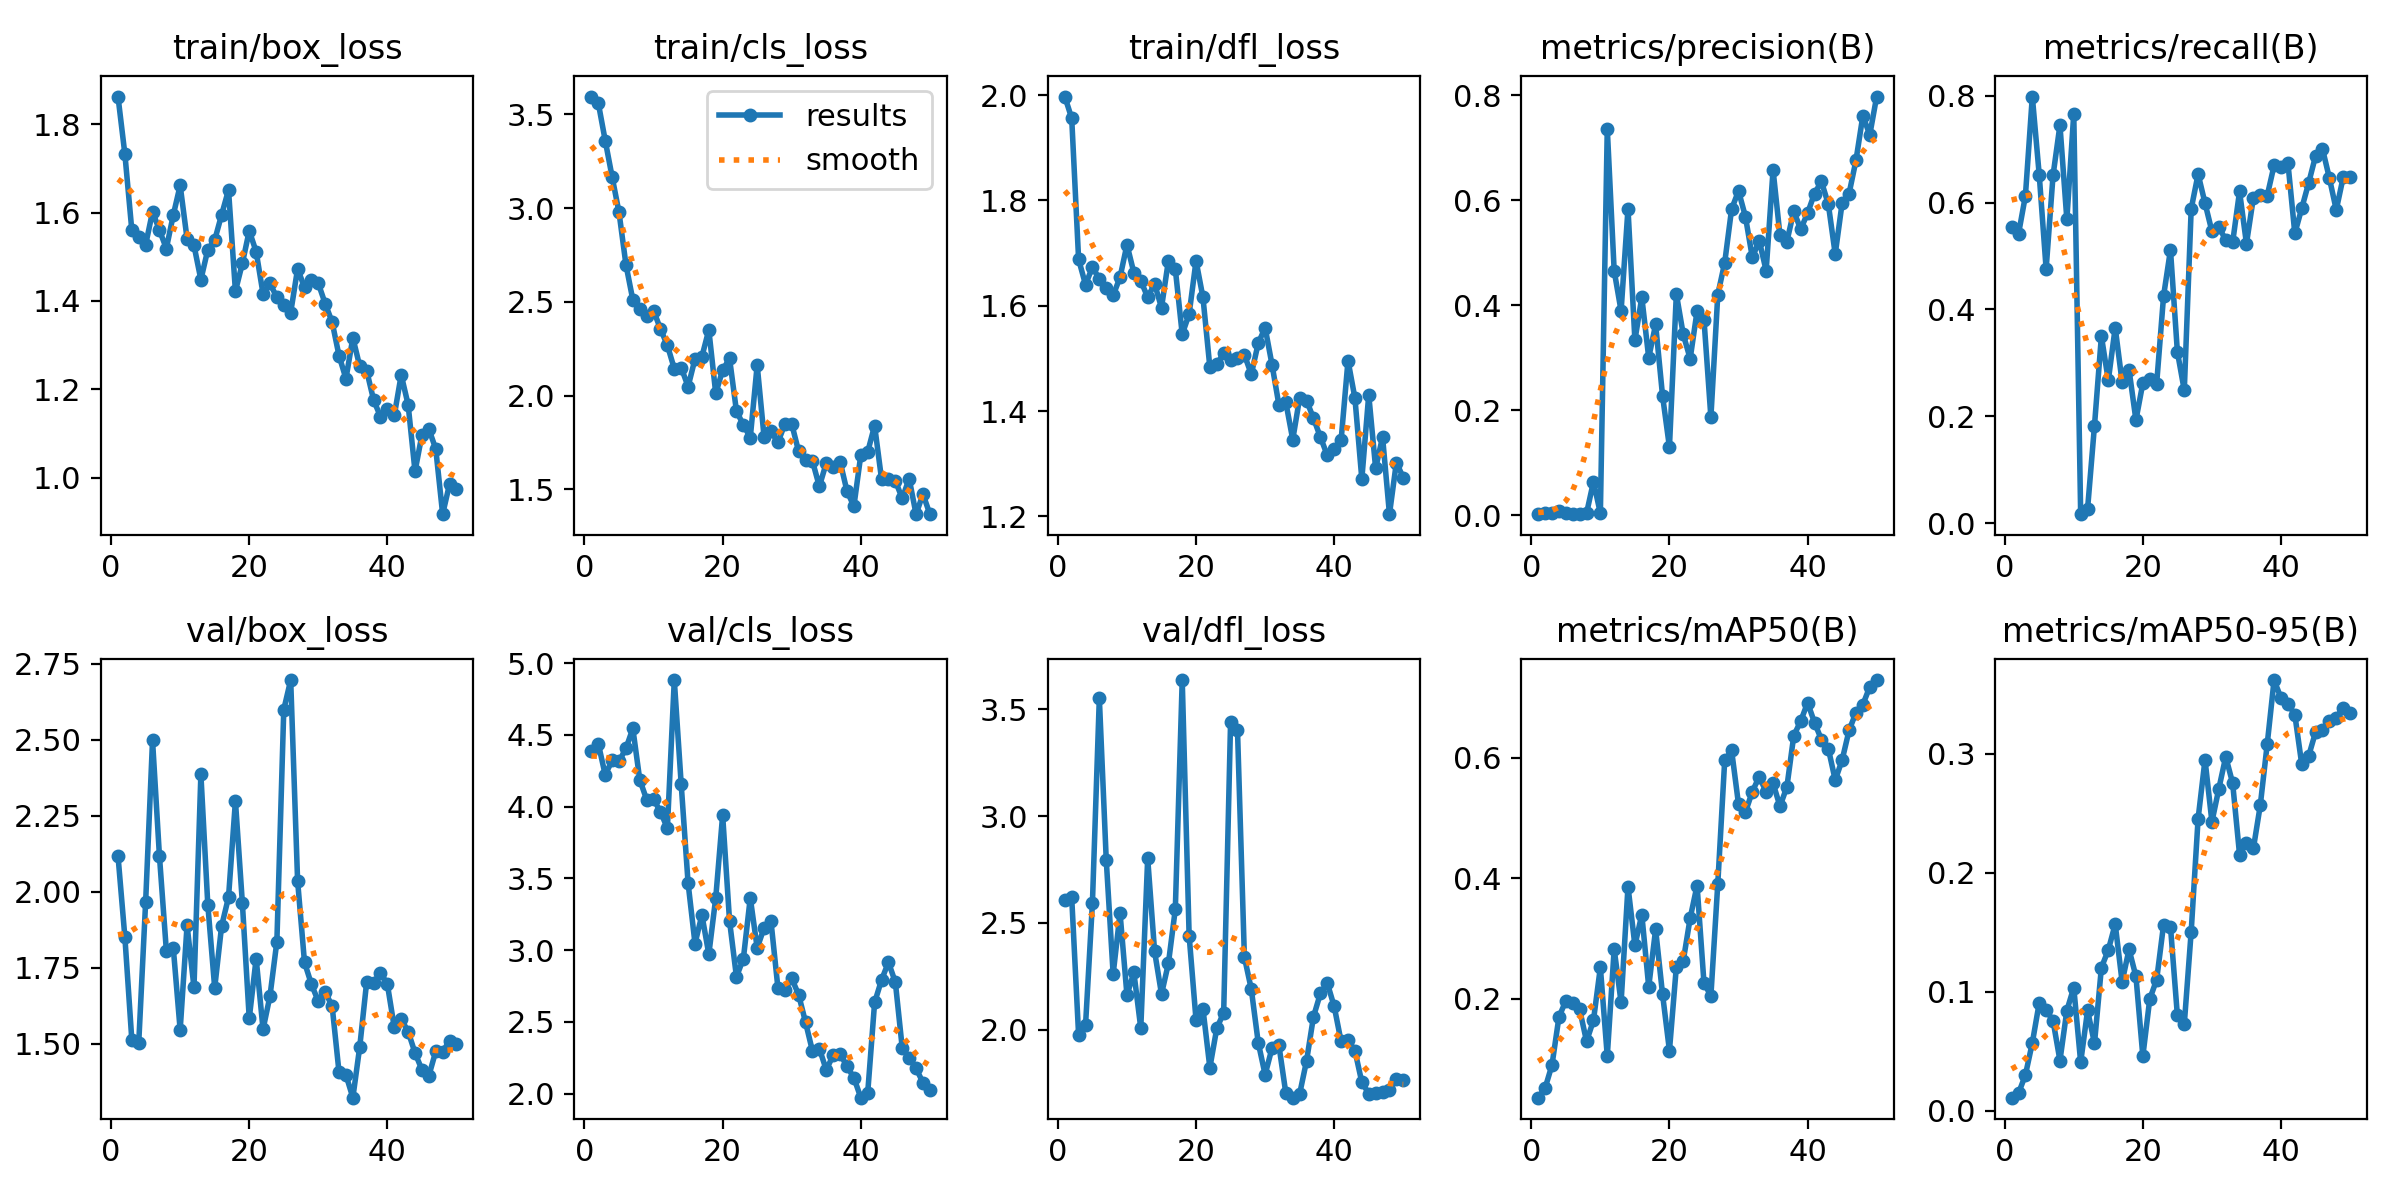

Values plotted in this chart, from the file beside it:
epoch, train/box_loss, train/cls_loss, train/dfl_loss, metrics/precision(B), metrics/recall(B), metrics/mAP50(B), metrics/mAP50-95(B), val/box_loss, val/cls_loss, val/dfl_loss, lr/pg0, lr/pg1, lr/pg2
1, 1.863, 3.596, 1.997, 0.00262, 0.5543, 0.03581, 0.01082, 2.118, 4.39, 2.609, 0.0001, 0.0001, 0.0001
2, 1.732, 3.561, 1.956, 0.0051, 0.5411, 0.0517, 0.0145, 1.849, 4.439, 2.62, 0.0002101, 0.0002101, 0.0002101
3, 1.56, 3.361, 1.688, 0.00431, 0.6126, 0.09013, 0.02989, 1.512, 4.222, 1.975, 0.0003157, 0.0003157, 0.0003157
4, 1.546, 3.167, 1.64, 0.00777, 0.7984, 0.1694, 0.05685, 1.501, 4.322, 2.02, 0.0004167, 0.0004167, 0.0004167
5, 1.527, 2.977, 1.673, 0.00511, 0.6518, 0.1966, 0.0905, 1.965, 4.316, 2.594, 0.0005132, 0.0005132, 0.0005132
6, 1.602, 2.699, 1.651, 0.00227, 0.4757, 0.1938, 0.08446, 2.497, 4.406, 3.552, 0.0006051, 0.0006051, 0.0006051
7, 1.56, 2.51, 1.634, 0.0035, 0.6508, 0.1822, 0.07552, 2.117, 4.545, 2.796, 0.0006926, 0.0006926, 0.0006926
8, 1.519, 2.461, 1.62, 0.004, 0.7449, 0.1295, 0.04204, 1.806, 4.188, 2.261, 0.0007755, 0.0007755, 0.0007755
9, 1.594, 2.425, 1.654, 0.06404, 0.5684, 0.164, 0.08405, 1.816, 4.049, 2.546, 0.0008539, 0.0008539, 0.0008539
10, 1.662, 2.453, 1.716, 0.0041, 0.7664, 0.2522, 0.1034, 1.545, 4.052, 2.162, 0.0009277, 0.0009277, 0.0009277
11, 1.541, 2.355, 1.663, 0.7367, 0.01667, 0.1048, 0.04058, 1.889, 3.965, 2.269, 0.0009971, 0.0009971, 0.0009971
12, 1.526, 2.268, 1.647, 0.466, 0.0266, 0.2824, 0.08413, 1.685, 3.85, 2.008, 0.001062, 0.001062, 0.001062
13, 1.448, 2.143, 1.616, 0.3894, 0.1826, 0.194, 0.05649, 2.385, 4.882, 2.803, 0.001089, 0.001089, 0.001089
14, 1.516, 2.15, 1.641, 0.5842, 0.3499, 0.3862, 0.1201, 1.957, 4.157, 2.367, 0.001061, 0.001061, 0.001061
15, 1.538, 2.048, 1.596, 0.3336, 0.267, 0.2886, 0.1349, 1.683, 3.466, 2.167, 0.001033, 0.001033, 0.001033
16, 1.595, 2.195, 1.686, 0.4155, 0.366, 0.3398, 0.1567, 1.887, 3.046, 2.311, 0.001005, 0.001005, 0.001005
17, 1.651, 2.208, 1.669, 0.3004, 0.2637, 0.2198, 0.1082, 1.981, 3.245, 2.564, 0.0009763, 0.0009763, 0.0009763
18, 1.422, 2.351, 1.546, 0.3636, 0.2872, 0.3151, 0.1355, 2.298, 2.972, 3.637, 0.000948, 0.000948, 0.000948
19, 1.485, 2.011, 1.584, 0.228, 0.1929, 0.2077, 0.1128, 1.964, 3.364, 2.441, 0.0009197, 0.0009197, 0.0009197
20, 1.559, 2.135, 1.685, 0.13, 0.262, 0.114, 0.04574, 1.583, 3.941, 2.046, 0.0008914, 0.0008914, 0.0008914
21, 1.511, 2.198, 1.616, 0.4219, 0.2703, 0.253, 0.09367, 1.78, 3.204, 2.099, 0.0008631, 0.0008631, 0.0008631
22, 1.416, 1.917, 1.483, 0.3447, 0.2608, 0.2631, 0.11, 1.547, 2.814, 1.823, 0.0008348, 0.0008348, 0.0008348
23, 1.439, 1.844, 1.489, 0.2985, 0.425, 0.3339, 0.1561, 1.656, 2.941, 2.007, 0.0008065, 0.0008065, 0.0008065
24, 1.408, 1.776, 1.51, 0.389, 0.5114, 0.388, 0.1546, 1.835, 3.365, 2.08, 0.0007782, 0.0007782, 0.0007782
25, 1.391, 2.163, 1.497, 0.3731, 0.3206, 0.2261, 0.07996, 2.599, 3.016, 3.442, 0.0007499, 0.0007499, 0.0007499
26, 1.374, 1.778, 1.5, 0.187, 0.2484, 0.2048, 0.07271, 2.696, 3.155, 3.404, 0.0007216, 0.0007216, 0.0007216
27, 1.473, 1.81, 1.507, 0.4206, 0.5882, 0.3912, 0.1505, 2.036, 3.2, 2.341, 0.0006934, 0.0006934, 0.0006934
28, 1.431, 1.75, 1.47, 0.4814, 0.6532, 0.5957, 0.2453, 1.767, 2.738, 2.19, 0.0006651, 0.0006651, 0.0006651
29, 1.446, 1.847, 1.529, 0.5835, 0.5989, 0.6123, 0.2949, 1.695, 2.724, 1.941, 0.0006368, 0.0006368, 0.0006368
30, 1.44, 1.849, 1.558, 0.6181, 0.546, 0.5229, 0.2427, 1.639, 2.803, 1.79, 0.0006085, 0.0006085, 0.0006085
31, 1.393, 1.702, 1.488, 0.5691, 0.554, 0.5097, 0.2705, 1.669, 2.689, 1.915, 0.0005802, 0.0005802, 0.0005802
32, 1.352, 1.655, 1.411, 0.4913, 0.53, 0.5441, 0.2973, 1.623, 2.498, 1.927, 0.0005519, 0.0005519, 0.0005519
33, 1.276, 1.651, 1.416, 0.5233, 0.5253, 0.5686, 0.2752, 1.405, 2.297, 1.703, 0.0005236, 0.0005236, 0.0005236
34, 1.224, 1.515, 1.346, 0.4661, 0.6207, 0.5433, 0.2152, 1.397, 2.314, 1.683, 0.0004953, 0.0004953, 0.0004953
35, 1.317, 1.64, 1.425, 0.6582, 0.523, 0.5579, 0.2252, 1.322, 2.166, 1.7, 0.000467, 0.000467, 0.000467
36, 1.252, 1.621, 1.42, 0.5337, 0.6088, 0.5195, 0.2203, 1.49, 2.268, 1.855, 0.0004387, 0.0004387, 0.0004387
37, 1.242, 1.648, 1.386, 0.5216, 0.6148, 0.5516, 0.2565, 1.703, 2.278, 2.061, 0.0004104, 0.0004104, 0.0004104
38, 1.176, 1.49, 1.351, 0.5795, 0.6125, 0.6368, 0.3077, 1.7, 2.19, 2.17, 0.0003821, 0.0003821, 0.0003821
39, 1.138, 1.41, 1.316, 0.5451, 0.6696, 0.6609, 0.3618, 1.734, 2.111, 2.219, 0.0003538, 0.0003538, 0.0003538
40, 1.156, 1.682, 1.327, 0.5758, 0.6663, 0.6914, 0.3467, 1.695, 1.972, 2.109, 0.0003255, 0.0003255, 0.0003255
41, 1.141, 1.699, 1.345, 0.6132, 0.6744, 0.6586, 0.342, 1.553, 2.006, 1.946, 0.0002972, 0.0002972, 0.0002972
42, 1.232, 1.84, 1.496, 0.6361, 0.5422, 0.6301, 0.3328, 1.58, 2.635, 1.952, 0.0002689, 0.0002689, 0.0002689
43, 1.165, 1.555, 1.425, 0.5928, 0.589, 0.6153, 0.2912, 1.54, 2.792, 1.903, 0.0002406, 0.0002406, 0.0002406
44, 1.014, 1.556, 1.271, 0.4978, 0.6365, 0.5629, 0.298, 1.47, 2.916, 1.754, 0.0002124, 0.0002124, 0.0002124
45, 1.097, 1.545, 1.431, 0.5951, 0.6869, 0.5963, 0.318, 1.414, 2.777, 1.702, 0.0001841, 0.0001841, 0.0001841
46, 1.11, 1.451, 1.291, 0.6128, 0.7008, 0.6454, 0.3198, 1.394, 2.318, 1.703, 0.0001558, 0.0001558, 0.0001558
47, 1.065, 1.557, 1.351, 0.6761, 0.6459, 0.675, 0.327, 1.475, 2.252, 1.709, 0.0001275, 0.0001275, 0.0001275
48, 0.9171, 1.367, 1.204, 0.7614, 0.5863, 0.6883, 0.3303, 1.473, 2.176, 1.72, 9.9173e-05, 9.9173e-05, 9.9173e-05
49, 0.9857, 1.474, 1.302, 0.7249, 0.6471, 0.7178, 0.3386, 1.51, 2.077, 1.768, 7.0878e-05, 7.0878e-05, 7.0878e-05
50, 0.9739, 1.367, 1.274, 0.7979, 0.647, 0.7291, 0.3345, 1.5, 2.022, 1.766, 4.2584e-05, 4.2584e-05, 4.2584e-05
